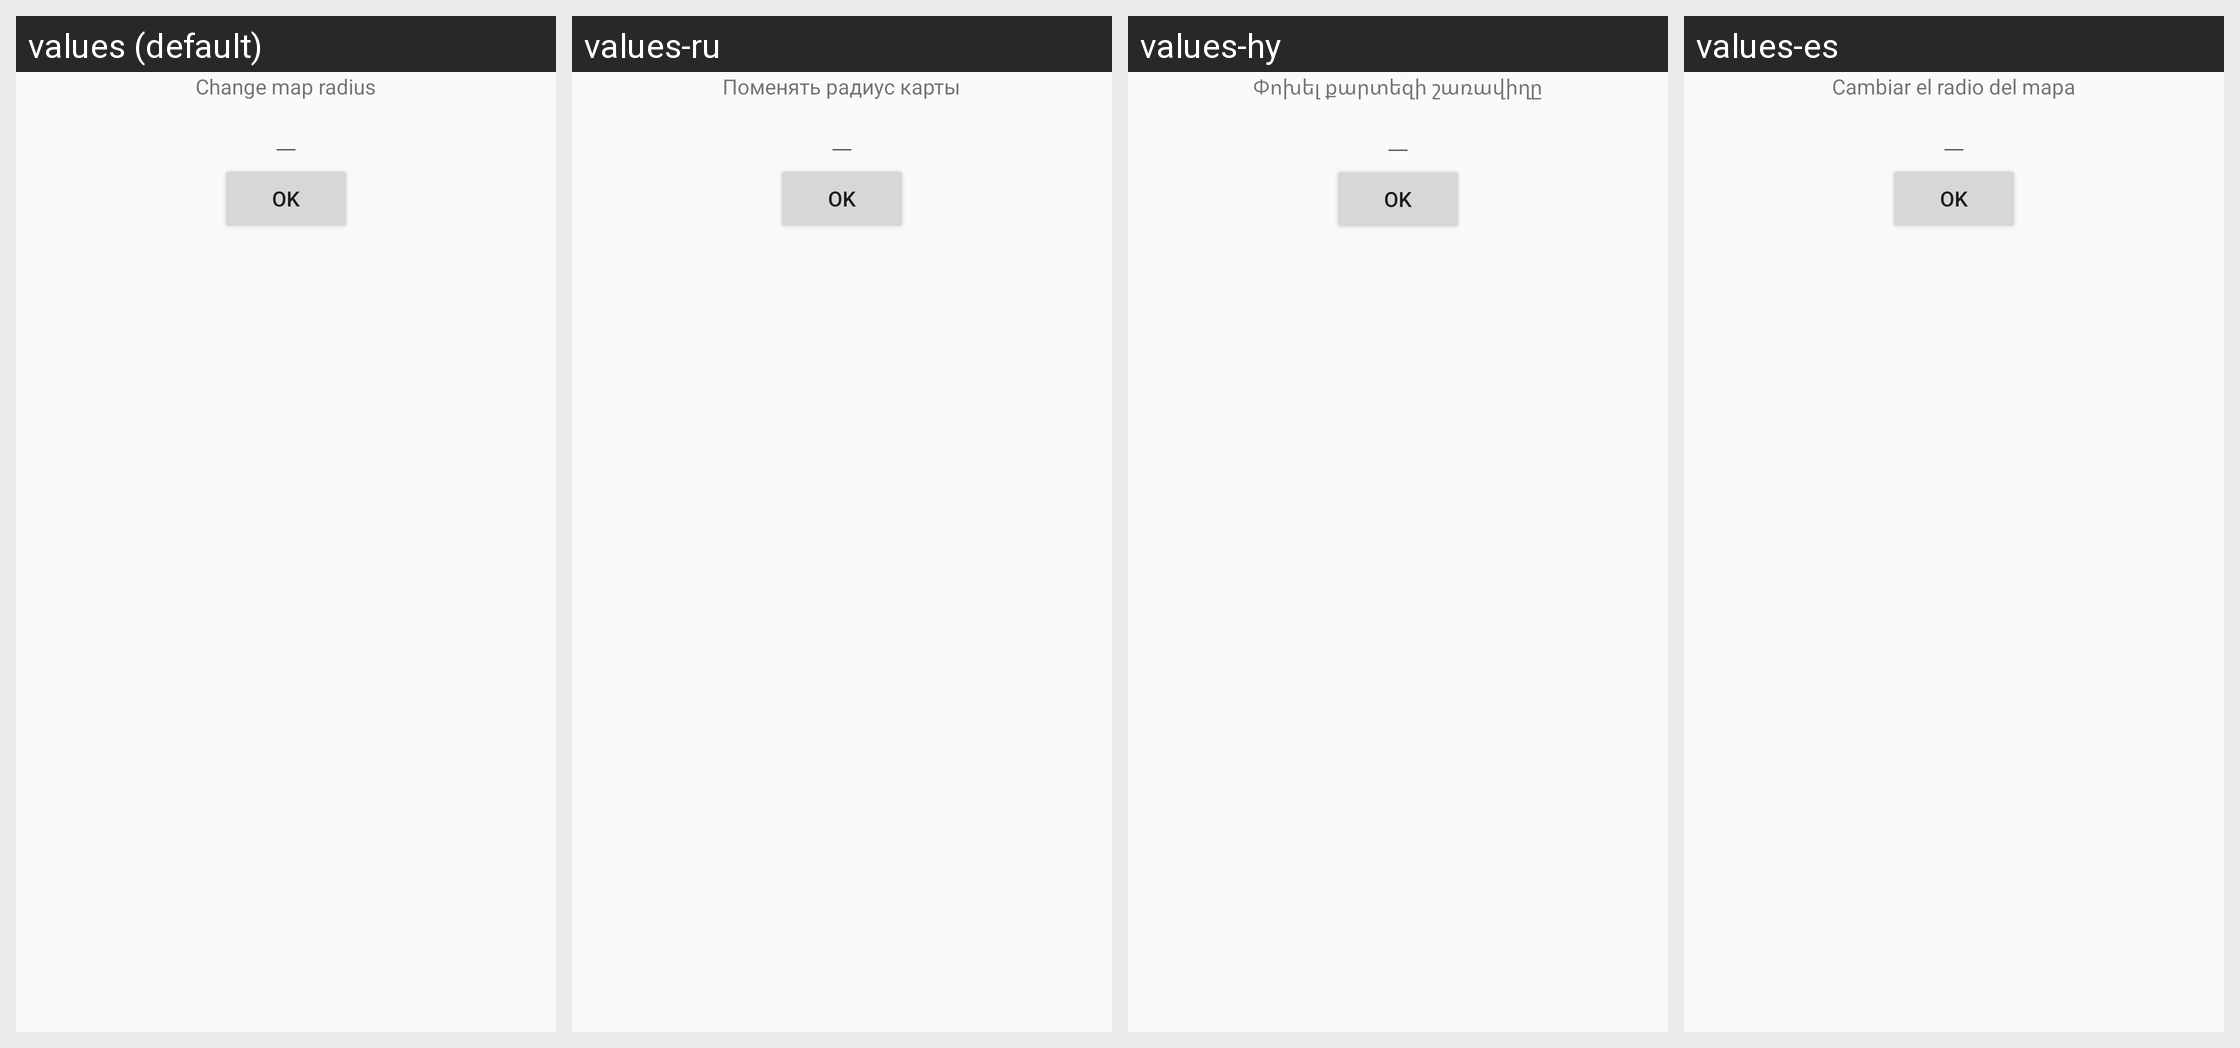

The Android screen above is rendered under several locales of the same app. Produce the string resources it draws, with the default and per-locale values.
Android screen res/layout/update_radius.xml rendered under 4 locales, left to right: values (default), values-ru, values-hy, values-es. Device: Nexus 5 (rendered at 1080×1920; each locale shown at half size, 540×960, under a caption strip naming it); theme AppTheme.
Strings drawn on this screen, with the default value and each locale's value (text and hints the layout hard-codes, and strings that could not be matched under every locale, appear in the picture but are not listed):

cheng_map
  values: Change map radius
  values-ru: Поменять радиус карты
  values-hy: Փոխել քարտեզի շառավիղը
  values-es: Cambiar el radio del mapa

btn_update_radius
  values: ok
  values-ru: ok
  values-hy: ok
  values-es: Ok
